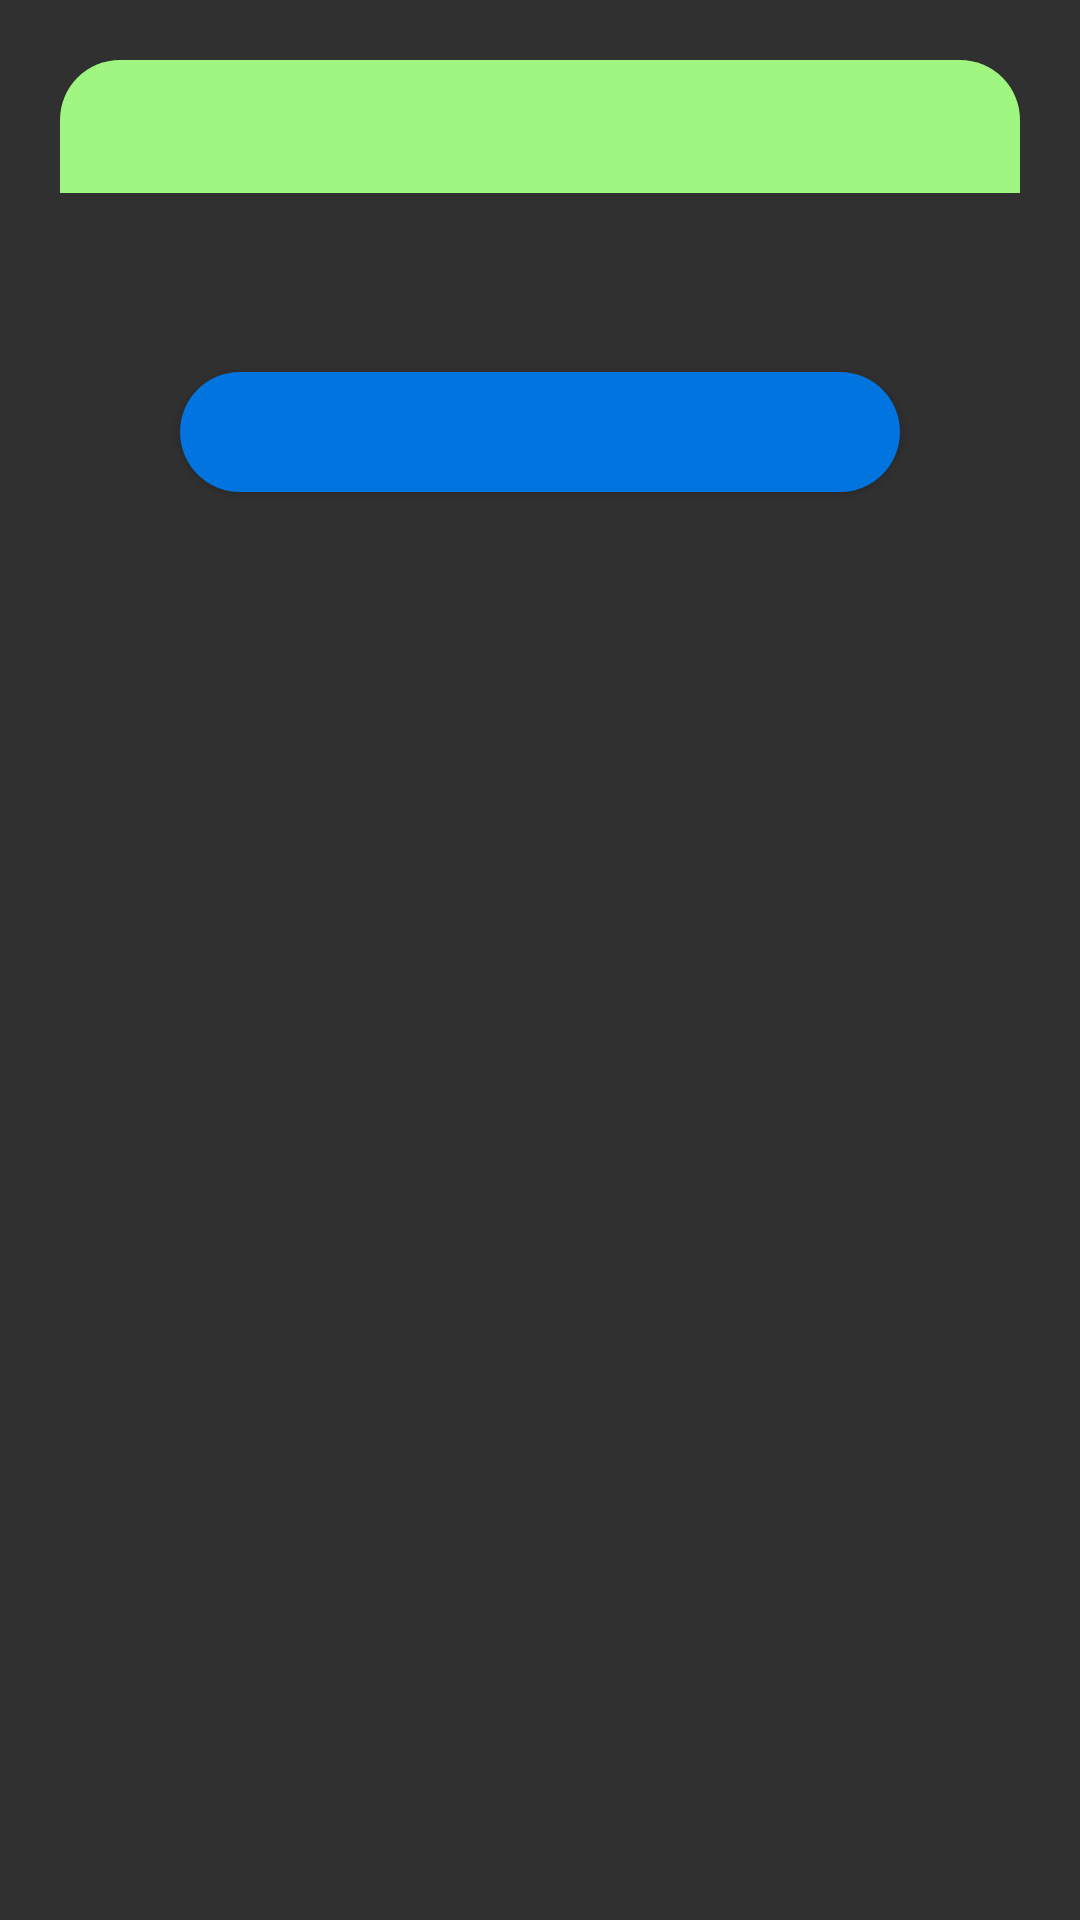

The Android layout XML behind this screen, and the referenced resources:
<!-- AndroidManifest.xml: application theme Theme.AppCompat.NoActionBar -->
<!-- res/layout/layout_aceptador_dialog.xml -->
<?xml version="1.0" encoding="utf-8"?>
<androidx.constraintlayout.widget.ConstraintLayout
    xmlns:android="http://schemas.android.com/apk/res/android"
    xmlns:app="http://schemas.android.com/apk/res-auto"
    android:id="@+id/layoutDialogContainer"
    android:layout_width="match_parent"
    android:layout_height="wrap_content"
    android:layout_margin="20dp"
    android:padding="20dp">
    <androidx.constraintlayout.widget.ConstraintLayout
        android:id="@+id/layoutDialog"
        android:layout_width="match_parent"
        android:layout_height="wrap_content"
        android:background="@drawable/dialog_background"
        app:layout_constraintTop_toTopOf="parent">
        <TextView
            android:id="@+id/Titulo"
            android:layout_width="match_parent"
            android:layout_height="wrap_content"
            android:background="@drawable/titulo_aceptado_backgroud"
            android:padding="10dp"
            android:textColor="@color/colorAcentBlack"
            android:textSize="18sp"
            android:textStyle="bold"
            android:textAlignment="center"
            app:layout_constraintTop_toTopOf="parent"/>
        <ImageView
            android:id="@+id/icono"
            android:layout_width="25dp"
            android:layout_height="25dp"
            android:layout_marginEnd="10dp"
            android:contentDescription="@string/app_name"
            android:tint="@color/colorAcentBlack"
            app:layout_constraintBottom_toBottomOf="@+id/Titulo"
            app:layout_constraintEnd_toEndOf="parent"
            app:layout_constraintTop_toTopOf="@id/Titulo"
            />
        <TextView
            android:id="@+id/Mensage_view"
            android:layout_width="match_parent"
            android:layout_height="wrap_content"
            android:layout_marginStart="20dp"
            android:layout_marginTop="18dp"
            android:layout_marginEnd="20dp"
            android:layout_marginBottom="40dp"
            android:textAlignment="center"
            android:textColor="@color/colorAcentBlack"
            android:textSize="16sp"
            app:layout_constraintBottom_toBottomOf="parent"
            app:layout_constraintTop_toBottomOf="@+id/Titulo"/>

    </androidx.constraintlayout.widget.ConstraintLayout>

    <Button
        android:id="@+id/BtnAceptar"
        android:layout_width="match_parent"
        android:layout_height="40dp"
        android:layout_marginStart="40dp"
        android:layout_marginEnd="40dp"
        android:background="@drawable/boton_aceptar"
        android:textColor="@color/colorAcentBlack"
        android:textSize="14sp"
        app:layout_constraintBottom_toBottomOf="@+id/layoutDialog"
        app:layout_constraintTop_toBottomOf="@+id/layoutDialog"/>
</androidx.constraintlayout.widget.ConstraintLayout>
<!-- resources referenced by this layout -->
<resources>
  <color name="colorAcentBlack">#000000</color>
  <!-- drawable boton_aceptar (drawable) -->
  <?xml version="1.0" encoding="utf-8"?>
  <shape xmlns:android="http://schemas.android.com/apk/res/android"
      android:shape="rectangle">
      <solid android:color="@color/Aceptar"/>
      <corners android:radius="30dp"/>
  
  
  </shape>
  <!-- drawable titulo_aceptado_backgroud (drawable) -->
  <?xml version="1.0" encoding="utf-8"?>
  <shape xmlns:android="http://schemas.android.com/apk/res/android"
      android:shape="rectangle">
      <solid android:color="@color/Aceptado"/>
      <corners android:topLeftRadius="20dp"
          android:topRightRadius="20dp"/>
  </shape>
  <string name="app_name">Examen 2</string>
  <color name="Aceptar">#0174DF</color>
  <color name="Aceptado">#9FF781</color>
</resources>
